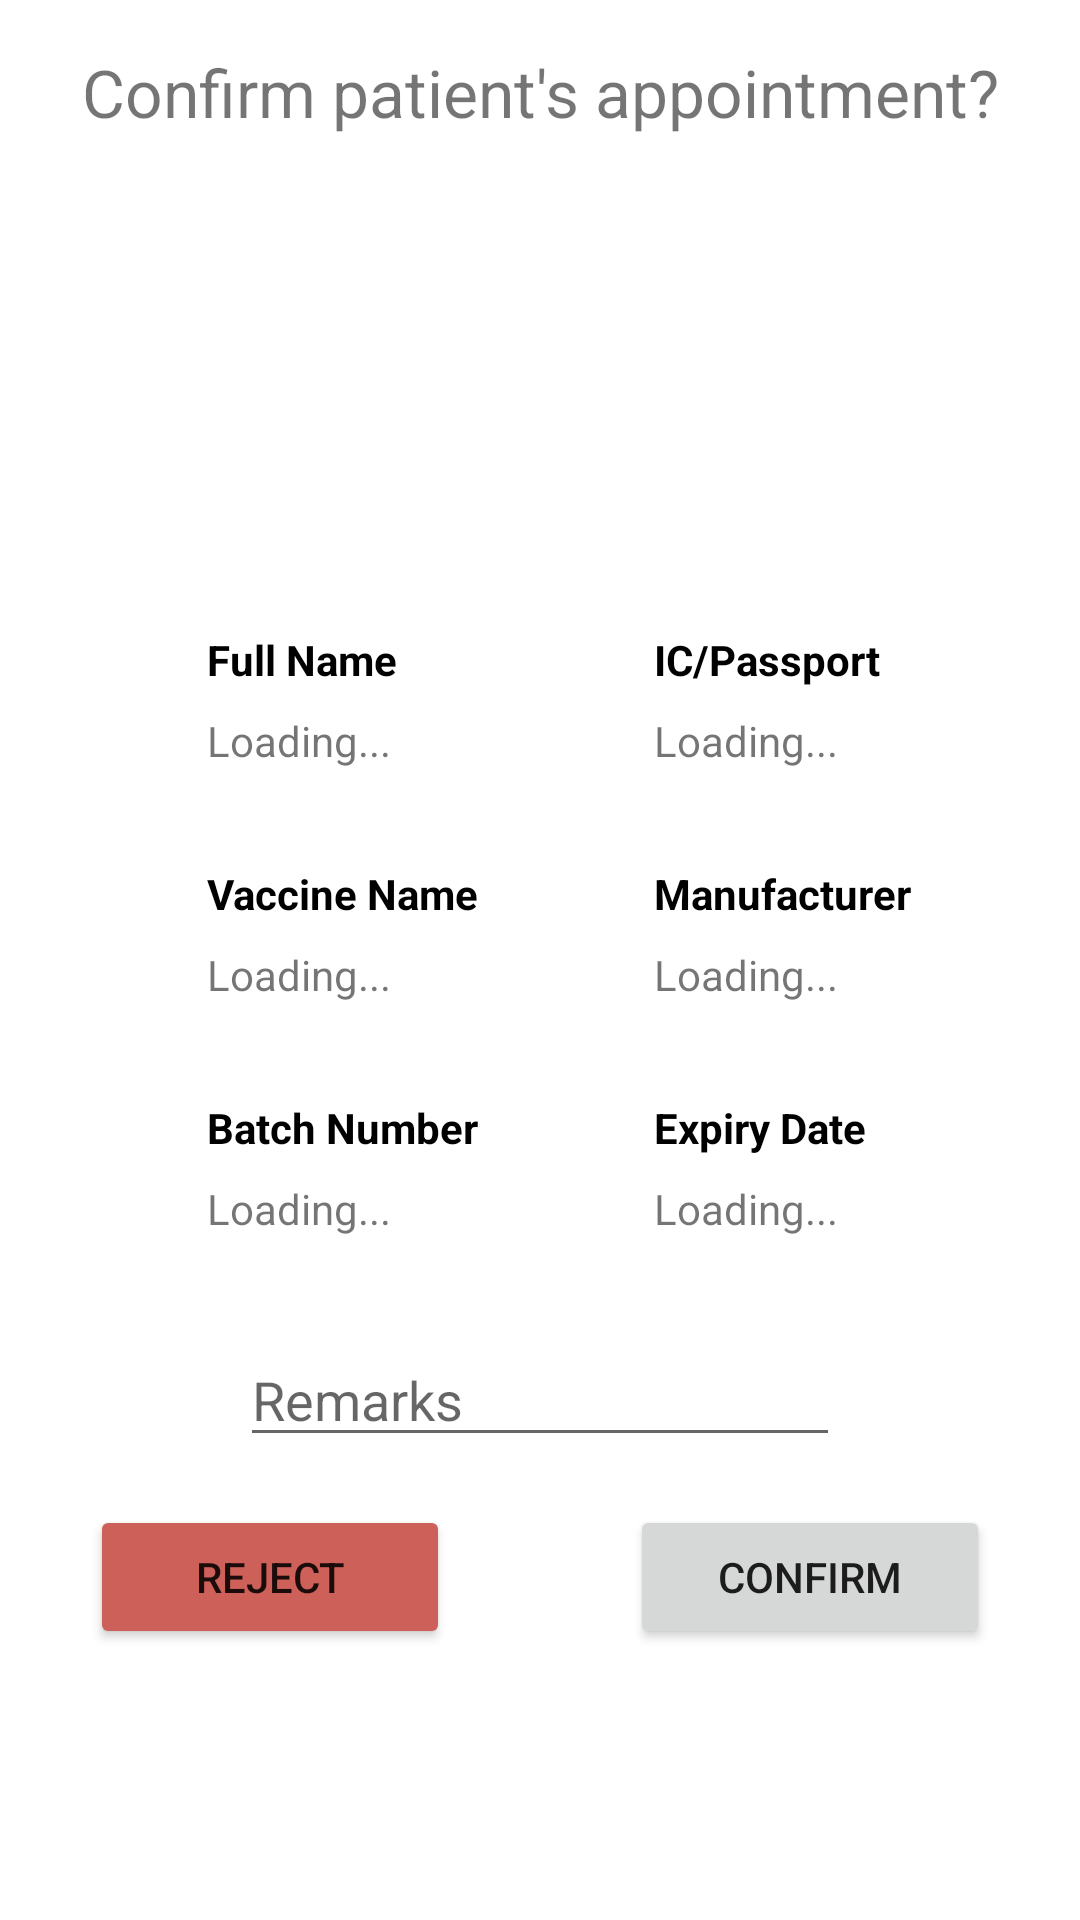

Produce the Android XML layout that renders to this screen, including the resource entries it uses.
<!-- AndroidManifest.xml: application theme Theme.MyVax -->
<!-- res/layout/popup_confirm_vaccine.xml -->
<?xml version="1.0" encoding="utf-8"?>
<androidx.constraintlayout.widget.ConstraintLayout xmlns:android="http://schemas.android.com/apk/res/android"
    xmlns:app="http://schemas.android.com/apk/res-auto"
    xmlns:tools="http://schemas.android.com/tools"
    android:layout_width="match_parent"
    android:layout_height="match_parent"
    android:padding="16dp">

    <TextView
        android:id="@+id/textView_popupConfirm_title"
        android:layout_width="wrap_content"
        android:layout_height="wrap_content"
        android:text="Confirm patient's appointment?"
        android:textAlignment="center"
        android:textSize="22sp"
        app:layout_constraintEnd_toEndOf="parent"
        app:layout_constraintStart_toStartOf="parent"
        app:layout_constraintTop_toTopOf="parent" />

    <ImageView
        android:id="@+id/imageView_popupConfirm_profile"
        android:layout_width="125dp"
        android:layout_height="125dp"
        android:layout_marginTop="24dp"
        android:src="@drawable/user"
        app:layout_constraintEnd_toEndOf="parent"
        app:layout_constraintStart_toStartOf="parent"
        app:layout_constraintTop_toBottomOf="@+id/textView_popupConfirm_title" />

    <TextView
        android:id="@+id/textView_popupConfirm_displayText_fullName"
        android:layout_width="wrap_content"
        android:layout_height="wrap_content"
        android:layout_marginTop="16dp"
        android:text="Full Name"
        android:textColor="@color/black"
        android:textSize="14sp"
        android:textStyle="bold"
        app:layout_constraintEnd_toEndOf="parent"
        app:layout_constraintHorizontal_bias="0.2"
        app:layout_constraintStart_toStartOf="parent"
        app:layout_constraintTop_toBottomOf="@+id/imageView_popupConfirm_profile" />

    <TextView
        android:id="@+id/textView_popupConfirm_value_fullName"
        android:layout_width="wrap_content"
        android:layout_height="wrap_content"
        android:layout_marginTop="8dp"
        android:text="Loading..."
        android:textSize="14sp"
        android:textStyle="normal"
        app:layout_constraintStart_toStartOf="@+id/textView_popupConfirm_displayText_fullName"
        app:layout_constraintTop_toBottomOf="@+id/textView_popupConfirm_displayText_fullName" />

    <TextView
        android:id="@+id/textView_popupConfirm_displayText_vaccineName"
        android:layout_width="wrap_content"
        android:layout_height="wrap_content"
        android:layout_marginTop="32dp"
        android:text="Vaccine Name"
        android:textColor="@color/black"
        android:textSize="14sp"
        android:textStyle="bold"
        app:layout_constraintStart_toStartOf="@+id/textView_popupConfirm_displayText_fullName"
        app:layout_constraintTop_toBottomOf="@+id/textView_popupConfirm_value_fullName" />

    <TextView
        android:id="@+id/textView_popupConfirm_value_vaccineName"
        android:layout_width="wrap_content"
        android:layout_height="wrap_content"
        android:layout_marginTop="8dp"
        android:text="Loading..."
        android:textSize="14sp"
        android:textStyle="normal"
        app:layout_constraintStart_toStartOf="@+id/textView_popupConfirm_displayText_fullName"
        app:layout_constraintTop_toBottomOf="@+id/textView_popupConfirm_displayText_vaccineName" />

    <TextView
        android:id="@+id/textView_popupConfirm_displayText_batchNo"
        android:layout_width="wrap_content"
        android:layout_height="wrap_content"
        android:layout_marginTop="32dp"
        android:text="Batch Number"
        android:textColor="@color/black"
        android:textSize="14sp"
        android:textStyle="bold"
        app:layout_constraintStart_toStartOf="@+id/textView_popupConfirm_displayText_fullName"
        app:layout_constraintTop_toBottomOf="@+id/textView_popupConfirm_value_vaccineName" />

    <TextView
        android:id="@+id/textView_popupConfirm_value_batchNo"
        android:layout_width="wrap_content"
        android:layout_height="wrap_content"
        android:layout_marginTop="8dp"
        android:text="Loading..."
        android:textSize="14sp"
        android:textStyle="normal"
        app:layout_constraintStart_toStartOf="@+id/textView_popupConfirm_displayText_fullName"
        app:layout_constraintTop_toBottomOf="@+id/textView_popupConfirm_displayText_batchNo" />

    
    <TextView
        android:id="@+id/textView_popupConfirm_displayText_ICPassport"
        android:layout_width="wrap_content"
        android:layout_height="wrap_content"
        android:layout_marginTop="16dp"
        android:text="IC/Passport"
        android:textColor="@color/black"
        android:textSize="14sp"
        android:textStyle="bold"
        app:layout_constraintEnd_toEndOf="parent"
        app:layout_constraintHorizontal_bias="0.8"
        app:layout_constraintStart_toStartOf="parent"
        app:layout_constraintTop_toBottomOf="@+id/imageView_popupConfirm_profile" />

    <TextView
        android:id="@+id/textView_popupConfirm_value_ICPassport"
        android:layout_width="wrap_content"
        android:layout_height="wrap_content"
        android:layout_marginTop="8dp"
        android:text="Loading..."
        android:textSize="14sp"
        android:textStyle="normal"
        app:layout_constraintStart_toStartOf="@+id/textView_popupConfirm_displayText_ICPassport"
        app:layout_constraintTop_toBottomOf="@+id/textView_popupConfirm_displayText_ICPassport" />

    <TextView
        android:id="@+id/textView_popupConfirm_displayText_manufacturer"
        android:layout_width="wrap_content"
        android:layout_height="wrap_content"
        android:layout_marginTop="32dp"
        android:text="Manufacturer"
        android:textColor="@color/black"
        android:textSize="14sp"
        android:textStyle="bold"
        app:layout_constraintStart_toStartOf="@+id/textView_popupConfirm_displayText_ICPassport"
        app:layout_constraintTop_toBottomOf="@+id/textView_popupConfirm_value_ICPassport" />

    <TextView
        android:id="@+id/textView_popupConfirm_value_manufacturer"
        android:layout_width="wrap_content"
        android:layout_height="wrap_content"
        android:layout_marginTop="8dp"
        android:text="Loading..."
        android:textSize="14sp"
        android:textStyle="normal"
        app:layout_constraintStart_toStartOf="@+id/textView_popupConfirm_displayText_ICPassport"
        app:layout_constraintTop_toBottomOf="@+id/textView_popupConfirm_displayText_manufacturer" />

    <TextView
        android:id="@+id/textView_popupConfirm_displayText_expiryDate"
        android:layout_width="wrap_content"
        android:layout_height="wrap_content"
        android:layout_marginTop="32dp"
        android:text="Expiry Date"
        android:textColor="@color/black"
        android:textSize="14sp"
        android:textStyle="bold"
        app:layout_constraintStart_toStartOf="@+id/textView_popupConfirm_displayText_ICPassport"
        app:layout_constraintTop_toBottomOf="@+id/textView_popupConfirm_value_manufacturer" />

    <TextView
        android:id="@+id/textView_popupConfirm_value_expiryDate"
        android:layout_width="wrap_content"
        android:layout_height="wrap_content"
        android:layout_marginTop="8dp"
        android:text="Loading..."
        android:textSize="14sp"
        android:textStyle="normal"
        app:layout_constraintStart_toStartOf="@+id/textView_popupConfirm_displayText_ICPassport"
        app:layout_constraintTop_toBottomOf="@+id/textView_popupConfirm_displayText_expiryDate" />

    <EditText
        android:id="@+id/editText_popupConfirm_remarks"
        android:layout_width="0dp"
        android:layout_height="wrap_content"
        android:layout_marginStart="64dp"
        android:layout_marginTop="32dp"
        android:layout_marginEnd="64dp"
        android:ems="10"
        android:inputType="textMultiLine"
        android:hint="Remarks"
        app:layout_constraintEnd_toEndOf="parent"
        app:layout_constraintStart_toStartOf="parent"
        app:layout_constraintTop_toBottomOf="@+id/textView_popupConfirm_value_batchNo"/>

    <LinearLayout
        android:layout_width="0dp"
        android:layout_height="wrap_content"
        android:layout_marginTop="16dp"
        android:gravity="center_horizontal"
        android:orientation="horizontal"
        app:layout_constraintEnd_toEndOf="parent"
        app:layout_constraintHorizontal_bias="0.0"
        app:layout_constraintStart_toStartOf="parent"
        app:layout_constraintTop_toBottomOf="@+id/editText_popupConfirm_remarks">

        <Button
            android:id="@+id/button_popupConfirm_reject"
            android:layout_width="120dp"
            android:layout_height="wrap_content"
            android:layout_marginEnd="30dp"
            android:backgroundTint="@color/reject"
            android:text="Reject" />

        <Button
            android:id="@+id/button_popupConfirm_confirm"
            android:layout_width="120dp"
            android:layout_height="wrap_content"
            android:layout_marginStart="30dp"
            android:text="Confirm" />
    </LinearLayout>
</androidx.constraintlayout.widget.ConstraintLayout>
<!-- resources referenced by this layout -->
<resources>
  <color name="black">#FF000000</color>
  <color name="reject">#CD6058</color>
  <style name="Theme.MyVax" parent="Theme.MaterialComponents.DayNight.DarkActionBar">
          
          <item name="colorPrimary">@color/teal_main</item>
          <item name="colorPrimaryVariant">@color/teal_700</item>
          <item name="colorOnPrimary">@color/white</item>
          
          <item name="colorSecondary">@color/teal_700</item>
          <item name="colorSecondaryVariant">@color/teal_700</item>
          <item name="colorOnSecondary">@color/black</item>
          
          <item name="android:statusBarColor" tools:targetApi="l">?attr/colorPrimaryVariant</item>
          
      </style>
  <color name="teal_main">#17A2B8</color>
  <color name="teal_700">#FF018786</color>
  <color name="white">#FFFFFFFF</color>
</resources>
